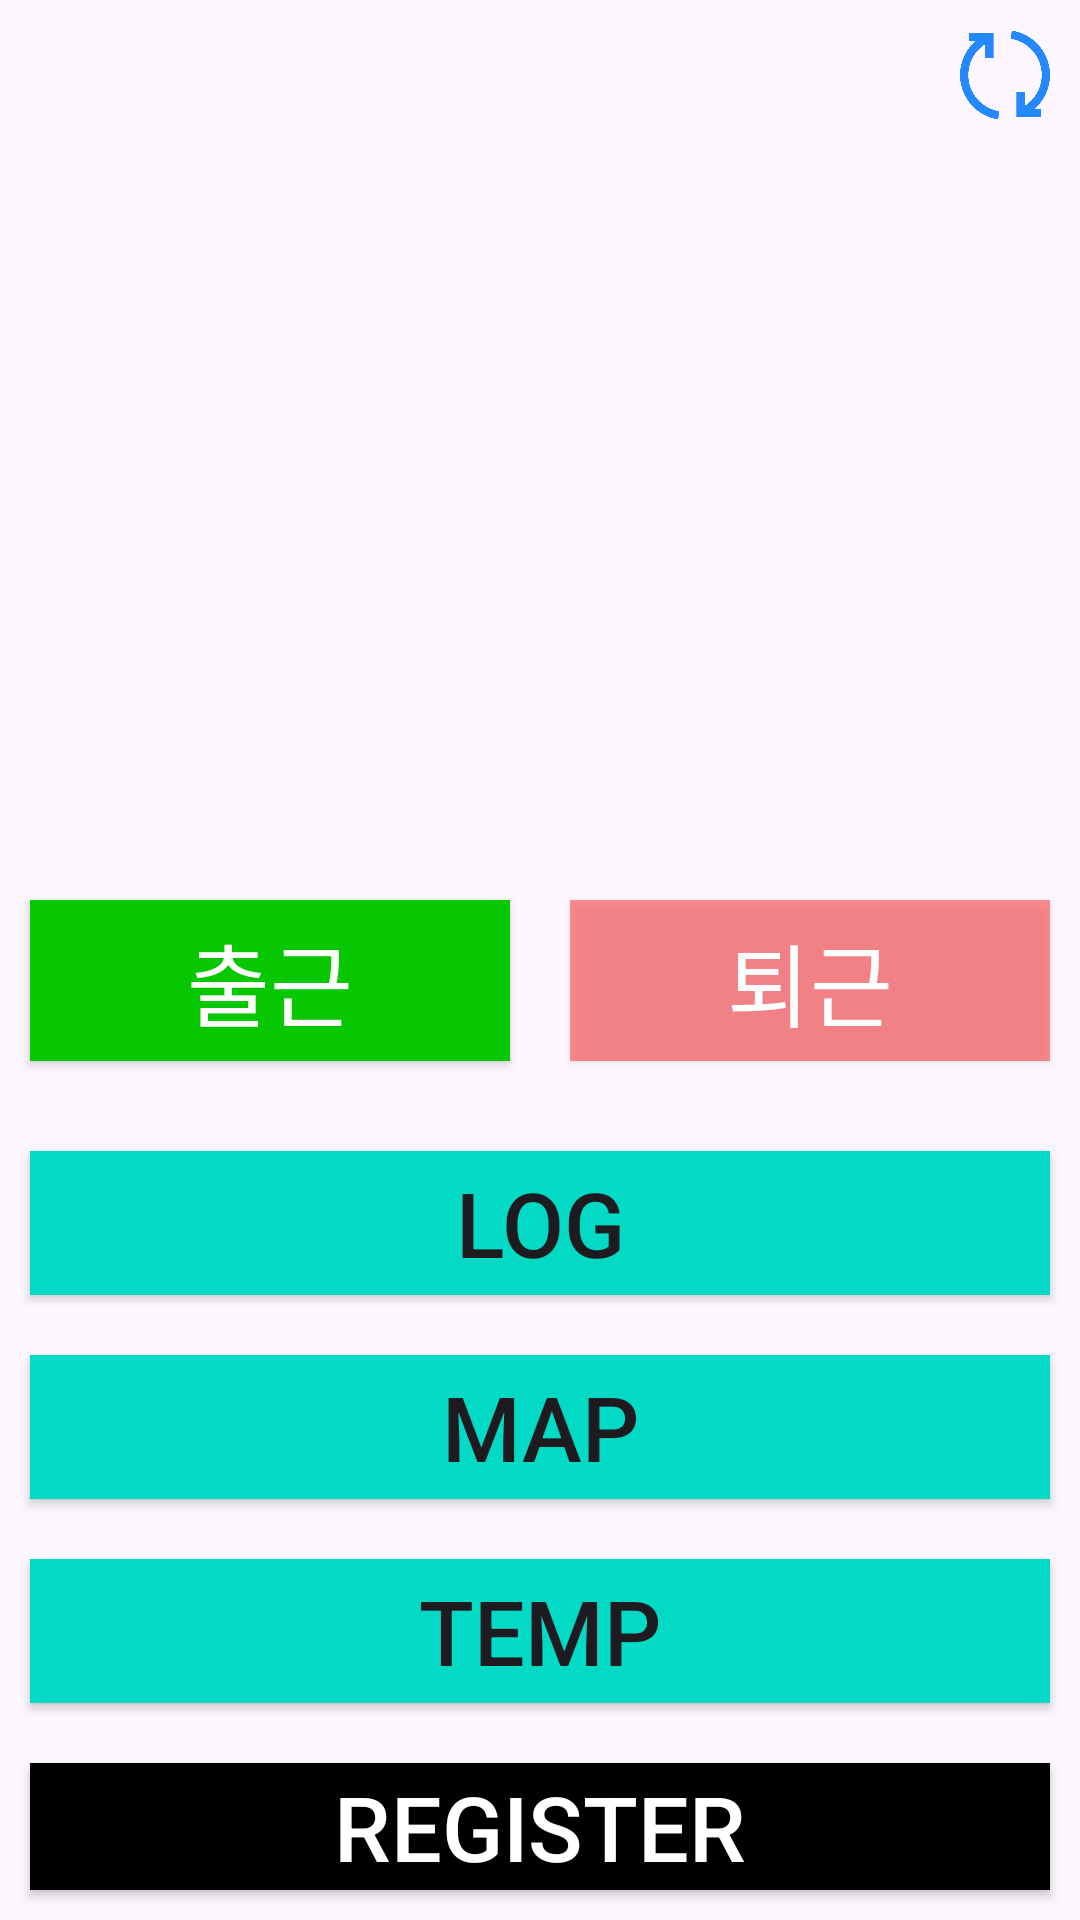

Write the Android layout XML for this screen, with the resource values it uses.
<!-- AndroidManifest.xml: application theme Theme.InAndOut -->
<!-- res/layout/activity_main.xml -->
<?xml version="1.0" encoding="utf-8"?>
<androidx.appcompat.widget.LinearLayoutCompat xmlns:android="http://schemas.android.com/apk/res/android"
    xmlns:app="http://schemas.android.com/apk/res-auto"
    xmlns:tools="http://schemas.android.com/tools"
    android:layout_width="match_parent"
    android:layout_height="match_parent"
    android:orientation="vertical"
    android:layout_marginHorizontal="20dp"
    android:layout_marginVertical="10dp"
    tools:context=".activity.MainActivity">

    <ImageView
        android:id="@+id/img_button_reload"
        android:layout_gravity="right"
        android:layout_margin="10dp"
        android:layout_width="30dp"
        android:layout_height="30dp"
        android:src="@drawable/icon_reload"
        android:clickable="true"/>

    <TextView
        android:id="@+id/txt_status"
        android:layout_width="match_parent"
        android:layout_height="70dp"
        android:textSize="50sp"
        android:layout_marginBottom="20dp"
        android:text=""
        android:gravity="center_horizontal"
        android:textStyle="italic|bold"/>

    <LinearLayout
        android:layout_width="match_parent"
        android:layout_height="110dp"
        android:orientation="horizontal"
        android:gravity="center"
        android:layout_marginBottom="40dp">

        <ImageView
            android:id="@+id/img_home"
            android:layout_width="100dp"
            android:layout_height="100dp"
            android:src="@drawable/icon_home"/>

        <ImageView
            android:id="@+id/img_status"
            android:layout_width="100dp"
            android:layout_height="100dp"
            android:layout_marginHorizontal="10dp"/>

        <ImageView
            android:id="@+id/img_company"
            android:layout_width="100dp"
            android:layout_height="100dp"
            android:src="@drawable/icon_company"/>

    </LinearLayout>

    <LinearLayout
        android:layout_width="match_parent"
        android:layout_height="wrap_content"
        android:orientation="horizontal"
        android:gravity="center"
        android:weightSum="2">

        <androidx.appcompat.widget.AppCompatButton
            android:id="@+id/button_gtw"
            android:layout_width="wrap_content"
            android:layout_height="wrap_content"
            android:text="출근"
            android:textSize="30sp"
            android:textColor="@color/white"
            android:background="#07C800"
            android:paddingHorizontal="10dp"
            android:paddingVertical="5dp"
            android:layout_margin="10dp"
            android:layout_weight="1"/>

        <androidx.appcompat.widget.AppCompatButton
            android:id="@+id/button_gh"
            android:layout_width="wrap_content"
            android:layout_height="wrap_content"
            android:text="퇴근"
            android:textSize="30sp"
            android:textColor="@color/white"
            android:background="#6DFF0000"
            android:paddingHorizontal="10dp"
            android:paddingVertical="5dp"
            android:layout_margin="10dp"
            android:layout_weight="1"/>


    </LinearLayout>

    <LinearLayout
        android:layout_width="match_parent"
        android:layout_height="wrap_content"
        android:orientation="vertical"
        android:layout_marginTop="10dp">

        <androidx.appcompat.widget.AppCompatButton
            android:id="@+id/button_log"
            android:layout_width="match_parent"
            android:layout_height="wrap_content"
            android:text="@string/main_menu_log"
            android:textSize="30sp"
            android:background="@color/colorAccent"
            android:layout_margin="10dp"/>

        <androidx.appcompat.widget.AppCompatButton
            android:id="@+id/button_map"
            android:layout_width="match_parent"
            android:layout_height="wrap_content"
            android:text="@string/main_menu_map"
            android:textSize="30sp"
            android:background="@color/colorAccent"
            android:layout_margin="10dp"/>

        <androidx.appcompat.widget.AppCompatButton
            android:id="@+id/button_statistics"
            android:layout_width="match_parent"
            android:layout_height="wrap_content"
            android:text="@string/main_menu_statistics"
            android:textSize="30sp"
            android:background="@color/colorAccent"
            android:layout_margin="10dp"/>

        <androidx.appcompat.widget.AppCompatButton
            android:id="@+id/button_register"
            android:layout_width="match_parent"
            android:layout_height="wrap_content"
            android:text="@string/main_menu_register"
            android:textSize="30sp"
            android:textColor="@color/white"
            android:background="@color/black"
            android:layout_margin="10dp"/>

    </LinearLayout>

</androidx.appcompat.widget.LinearLayoutCompat>
<!-- resources referenced by this layout -->
<resources>
  <!-- drawable icon_reload: png bitmap (drawable, 25372 bytes) -->
  <string name="main_menu_log">LOG</string>
  <string name="main_menu_map">MAP</string>
  <string name="main_menu_register">REGISTER</string>
  <string name="main_menu_statistics">TEMP</string>
  <style name="Theme.InAndOut" parent="Base.Theme.InAndOut" />
  <style name="Base.Theme.InAndOut" parent="Theme.Material3.DayNight.NoActionBar">
          
          
      </style>
  <!-- not gathered from this repository: default colours our renderer supplied (Android Studio template values) -->
  <color name="black">#FF000000</color>
  <color name="white">#FFFFFFFF</color>
  <color name="colorAccent">#FF03DAC5</color>
</resources>
